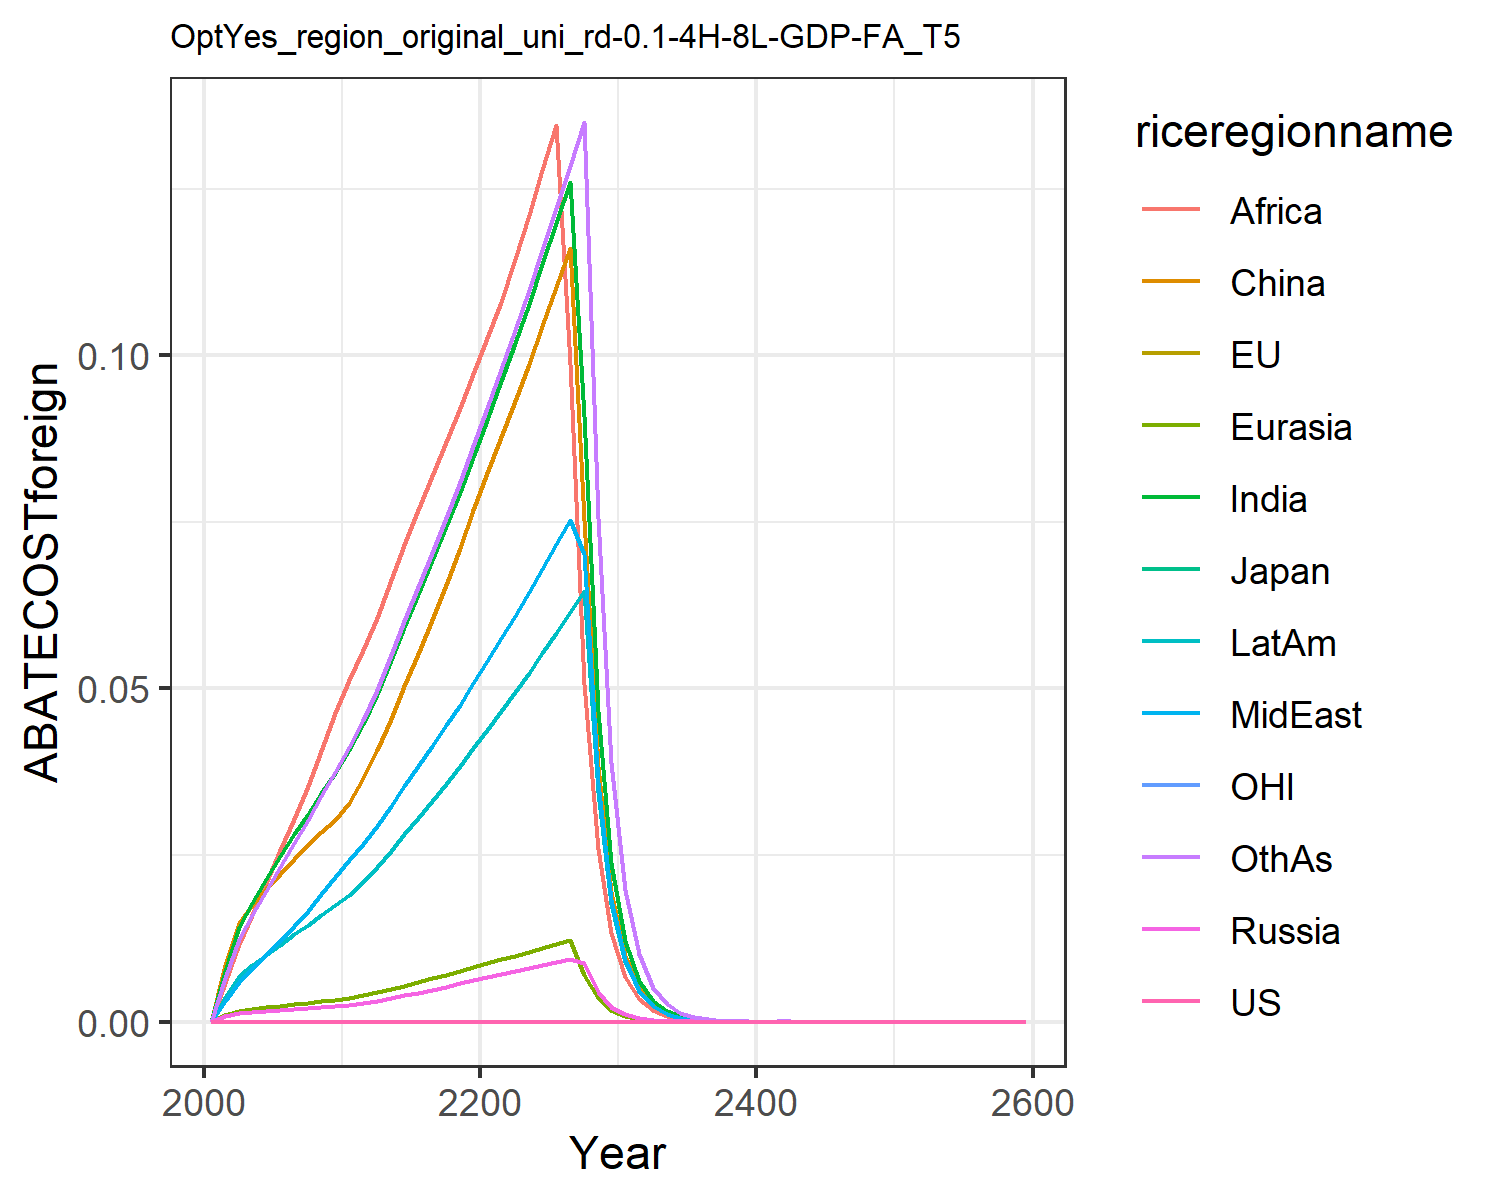

The table this chart was drawn from, first rows:
0.0, 0.0, 0.0, 0.0, 0.0, 0.0, 0.0, 0.0, 0.0, 0.0, 0.0, 0.0
0.0, 0.0, 0.0, 0.0008414, 0.0009619, 0.008463, 0.007641, 0.003045, 0.005771, 0.003764, 0.0, 0.006592
0.0, 0.0, 0.0, 0.001353, 0.001628, 0.01477, 0.01417, 0.005955, 0.01163, 0.006831, 0.0, 0.01242
0.0, 0.0, 0.0, 0.001513, 0.001905, 0.01755, 0.01786, 0.007918, 0.016, 0.008507, 0.0, 0.01603
0.0, 0.0, 0.0, 0.001654, 0.002152, 0.01989, 0.02144, 0.009985, 0.02088, 0.01006, 0.0, 0.01968
0.0, 0.0, 0.0, 0.001812, 0.002405, 0.02215, 0.02486, 0.01211, 0.02577, 0.01158, 0.0, 0.02327
0.0, 0.0, 0.0, 0.001971, 0.002658, 0.02448, 0.02812, 0.01432, 0.03047, 0.01311, 0.0, 0.02678
0.0, 0.0, 0.0, 0.002105, 0.002884, 0.02655, 0.03122, 0.01662, 0.03537, 0.01456, 0.0, 0.03025
0.0, 0.0, 0.0, 0.002225, 0.003096, 0.0285, 0.03431, 0.01909, 0.04063, 0.016, 0.0, 0.03382
0.0, 0.0, 0.0, 0.002331, 0.003296, 0.03032, 0.03738, 0.02175, 0.04627, 0.01744, 0.0, 0.03748
0.0, 0.0, 0.0, 0.002515, 0.003568, 0.03285, 0.04071, 0.02423, 0.05126, 0.01904, 0.0, 0.04119
0.0, 0.0, 0.0, 0.002818, 0.003964, 0.03655, 0.04473, 0.02664, 0.05574, 0.02099, 0.0, 0.04529
0.0, 0.0, 0.0, 0.00316, 0.004406, 0.04069, 0.04916, 0.0293, 0.06063, 0.02316, 0.0, 0.04982
0.0, 0.0, 0.0, 0.003557, 0.004917, 0.04549, 0.05426, 0.03236, 0.06623, 0.02566, 0.0, 0.05503
0.0, 0.0, 0.0, 0.003962, 0.005429, 0.05031, 0.05924, 0.03536, 0.07156, 0.02813, 0.0, 0.06014
0.0, 0.0, 0.0, 0.00438, 0.005951, 0.05523, 0.06421, 0.03835, 0.07676, 0.0306, 0.0, 0.06523
0.0, 0.0, 0.0, 0.004817, 0.006487, 0.06031, 0.06923, 0.04137, 0.0819, 0.03312, 0.0, 0.07038
0.0, 0.0, 0.0, 0.005274, 0.007043, 0.06558, 0.07432, 0.04445, 0.08701, 0.03569, 0.0, 0.07562
0.0, 0.0, 0.0, 0.005755, 0.007619, 0.07105, 0.07951, 0.04759, 0.09212, 0.03833, 0.0, 0.08096
0.0, 0.0, 0.0, 0.006261, 0.008217, 0.07675, 0.0848, 0.05079, 0.09723, 0.04103, 0.0, 0.08641
0.0, 0.0, 0.0, 0.006737, 0.008802, 0.08235, 0.09032, 0.05411, 0.1025, 0.04381, 0.0, 0.09208
0.0, 0.0, 0.0, 0.007172, 0.009369, 0.08778, 0.09611, 0.05755, 0.108, 0.04666, 0.0, 0.09796
0.0, 0.0, 0.0, 0.007602, 0.009929, 0.09317, 0.1018, 0.06095, 0.1144, 0.04948, 0.0, 0.1038
0.0, 0.0, 0.0, 0.008042, 0.0105, 0.09869, 0.1077, 0.06442, 0.121, 0.05237, 0.0, 0.1097
0.0, 0.0, 0.0, 0.008493, 0.01109, 0.1044, 0.1136, 0.06797, 0.1277, 0.05533, 0.0, 0.1158
0.0, 0.0, 0.0, 0.008955, 0.01169, 0.1102, 0.1198, 0.0716, 0.1346, 0.05837, 0.0, 0.122
0.0, 0.0, 0.0, 0.009428, 0.01231, 0.1161, 0.126, 0.07532, 0.09869, 0.06148, 0.0, 0.1284
0.0, 0.0, 0.0, 0.00881, 0.006981, 0.07531, 0.09089, 0.0702, 0.05061, 0.0647, 0.0, 0.135
0.0, 0.0, 0.0, 0.004486, 0.00356, 0.03834, 0.04655, 0.03575, 0.02593, 0.03449, 0.0, 0.07564
0.0, 0.0, 0.0, 0.002283, 0.001815, 0.01951, 0.02381, 0.01819, 0.01327, 0.01764, 0.0, 0.03877
0.0, 0.0, 0.0, 0.001159, 0.0009227, 0.009899, 0.01214, 0.009239, 0.006768, 0.008993, 0.0, 0.01981
0.0, 0.0, 0.0, 0.0005869, 0.0004679, 0.005007, 0.006177, 0.004681, 0.003443, 0.00457, 0.0, 0.01009
0.0, 0.0, 0.0, 0.0002969, 0.000237, 0.00253, 0.003137, 0.002369, 0.001749, 0.002319, 0.0, 0.005134
0.0, 0.0, 0.0, 0.0001501, 0.00012, 0.001278, 0.001592, 0.001198, 0.0008875, 0.001176, 0.0, 0.002608
0.0, 0.0, 0.0, 7.587286335674172e-5, 6.068600925681399e-5, 0.0006449, 0.0008072, 0.0006059, 0.00045, 0.0005958, 0.0, 0.001324
0.0, 0.0, 0.0, 3.833176509355625e-5, 3.069010343455571e-5, 0.0003254, 0.000409, 0.0003062, 0.000228, 0.0003017, 0.0, 0.0006714
0.0, 0.0, 0.0, 1.936091234283781e-5, 1.5518097632556563e-5, 0.0001642, 0.0002071, 0.0001547, 0.0001155, 0.0001527, 0.0, 0.0003403
0.0, 0.0, 0.0, 9.7789216285422e-6, 7.841552286389114e-6, 8.279619120961738e-5, 0.0001048, 7.814979218433498e-5, 5.844383151022736e-5, 7.725311889848975e-5, 0.0, 0.0001724
0.0, 0.0, 0.0, 4.936721812079016e-6, 3.964372611884467e-6, 4.175713008158978e-5, 5.304449245310621e-5, 3.9466597223627545e-5, 2.9569433397565605e-5, 3.9068573917586516e-5, 0.0, 8.726595874843379e-5
0.0, 0.0, 0.0, 2.494091894941532e-6, 2.002459926477152e-6, 2.105536404044538e-5, 2.683157249846038e-5, 1.992773496613594e-5, 1.4952979619564346e-5, 1.9752593040632606e-5, 0.0, 4.415945722368365e-5
0.0, 0.0, 0.0, 1.2577363531152656e-6, 1.0140426806746384e-6, 1.0615591497777994e-5, 1.3563214361183606e-5, 1.0059660492501204e-5, 7.5632787607922105e-6, 9.987858435080245e-6, 0.0, 2.233658535668215e-5
0.0, 0.0, 0.0, 4.4203500418732e-6, 3.552966929493106e-6, 3.725784333402636e-5, 4.774279177518633e-5, 3.5360831254183386e-5, 2.6599236500229547e-5, 3.512564309504673e-5, 0.0, 7.864443745766168e-5
0.0, 0.0, 0.0, 2.2305209656162806e-6, 1.7936436636592813e-6, 1.8778657966742612e-5, 2.4123920961219476e-5, 1.784527464468303e-5, 1.3437512067681376e-5, 1.7743681749649602e-5, 0.0, 3.9748483867430416e-5
0.0, 0.0, 0.0, 1.1254064079803586e-6, 9.05347000580041e-7, 9.46385180070152e-6, 1.2186491298618855e-5, 9.004646246427337e-6, 6.786581946591833e-6, 8.961261979735016e-6, 0.0, 2.0083325560276258e-5
0.0, 0.0, 0.0, 5.67767112635968e-7, 4.569136800921222e-7, 4.769049705391013e-6, 6.15475489021445e-6, 4.543161125975876e-6, 3.4267093332936956e-6, 4.524907311580832e-6, 0.0, 1.0144401541045217e-5
0.0, 0.0, 0.0, 2.864130247213039e-7, 2.305680427808155e-7, 2.40303385507126e-6, 3.1078043042886765e-6, 2.291936372491919e-6, 1.72984677366805e-6, 2.2844068739413725e-6, 0.0, 5.122770381301174e-6
0.0, 0.0, 0.0, 1.4447094123149982e-7, 1.1633624216753144e-7, 1.210752237221214e-6, 1.5689748212511893e-6, 1.1561236908300379e-6, 8.730747802410961e-7, 1.1531023429132157e-6, 0.0, 2.5863169026633333e-6
0.0, 0.0, 0.0, 7.286796471308045e-8, 5.869303033044011e-8, 6.099875035285026e-7, 7.919639943716045e-7, 5.831326277949564e-7, 4.405721295167424e-7, 5.819685614044693e-7, 0.0, 1.3054692772971742e-6
0.0, 0.0, 0.0, 3.6750569047175514e-8, 2.9608594616677824e-8, 3.0729783648920387e-7, 3.996953017867802e-7, 2.941001689941406e-7, 2.2228588244530047e-7, 2.936800670400953e-7, 0.0, 6.588224280589116e-7
0.0, 0.0, 0.0, 1.8533840186062167e-8, 1.4935253405020512e-8, 1.548008589617048e-7, 2.0169405758880958e-7, 1.4831714277205293e-7, 1.1213541786732858e-7, 1.4818290957055987e-7, 0.0, 3.32425842314377e-7
0.0, 0.0, 0.0, 9.346371952399775e-9, 7.533110915044014e-9, 7.797667215908925e-8, 1.017661431856256e-7, 7.479258070515167e-8, 5.656084804289584e-8, 7.476104585232498e-8, 0.0, 1.677076898900153e-7
0.0, 0.0, 0.0, 4.7130188087142575e-9, 3.799322802147801e-9, 3.927674235991565e-8, 5.134105975735565e-8, 3.7713726686062834e-8, 2.8525727094108e-8, 3.771469960846865e-8, 0.0, 8.459591519098472e-8
0.0, 0.0, 0.0, 2.376488507646546e-9, 1.9160679299640334e-9, 1.9782785321153525e-8, 2.5898958099605168e-8, 1.90158858859924e-8, 1.4385011761118809e-8, 1.902426901467955e-8, 0.0, 4.2666775620183824e-8
0.0, 0.0, 0.0, 1.1982694415816016e-9, 9.662533907624091e-10, 9.963736809081121e-9, 1.3063510795041884e-8, 9.587647347733785e-9, 7.2533879355614955e-9, 9.595574176964455e-9, 0.0, 2.1516890143187106e-8
0.0, 0.0, 0.0, 6.041671297625223e-10, 4.872466785912994e-10, 5.01812357325129e-9, 6.5887263476986825e-9, 4.833791391499925e-9, 3.6570663175095844e-9, 4.839526738623718e-9, 0.0, 1.0849835502782801e-8
0.0, 0.0, 0.0, 3.046106069268262e-10, 2.456894797968751e-10, 2.5272376301260516e-9, 3.322847472456933e-9, 2.4369460880823775e-9, 1.8436975421264818e-9, 2.440656832644659e-9, 0.0, 5.470475073559032e-9
0.0, 0.0, 0.0, 1.5357467683995195e-10, 1.238813543042449e-10, 1.272733962747032e-9, 1.6756750937546441e-9, 1.228535574903965e-9, 9.294258242795738e-10, 1.2307933003813491e-9, 0.0, 2.7579667311237805e-9
0.0, 0.0, 0.0, 7.742515365427447e-11, 6.246097426449713e-11, 6.409395972888259e-10, 8.449723404992965e-10, 6.193196076350501e-10, 4.68501511636208e-10, 6.206410913843039e-10, 0.0, 1.3903321634744202e-9
0.0, 0.0, 0.0, 3.903314329129206e-11, 3.1491731766090665e-11, 3.2276428758709364e-10, 4.260602024894483e-10, 3.1219686788211957e-10, 2.3614630482503645e-10, 3.1295011583006823e-10, 0.0, 7.008366788251029e-10
0.0, 0.0, 0.0, 1.967772855858783e-11, 1.5877083234125124e-11, 1.625337836973839e-10, 2.1482139293481228e-10, 1.5737295054661357e-10, 1.1902210844214341e-10, 1.5779414171877054e-10, 0.0, 3.53253616799409e-10
